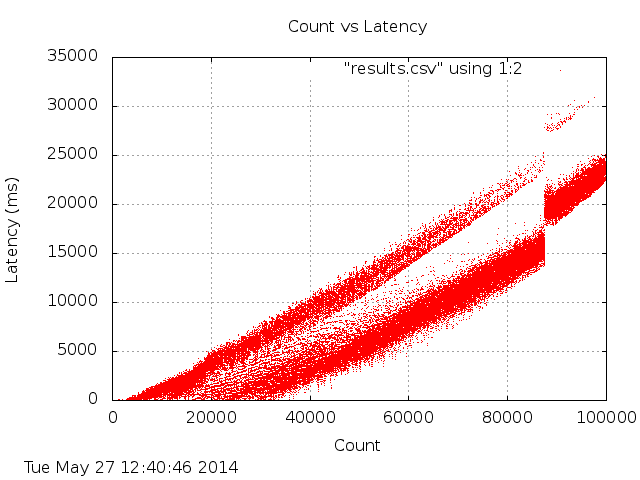

The data file committed next to this chart (first rows):
loc, val
0, 7
1, 4
2, 2
3, 2
4, 3
5, 2
6, 2
7, 1
8, 2
9, 1
10, 1
11, 1
12, 0
13, 4
14, 3
15, 3
16, 2
17, 2
18, 4
19, 3
20, 2
21, 2
22, 1
23, 1
24, 0
25, 1
26, 2
27, 1
28, 1
29, 4
30, 3
31, 2
32, 2
33, 2
34, 1
35, 2
36, 1
37, 1
38, 2
39, 2
40, 1
41, 2
42, 2
43, 4
44, 1
45, 2
46, 1
47, 2
48, 2
49, 1
50, 1
51, 1
52, 1
53, 2
54, 2
55, 1
56, 1
57, 1
58, 1
59, 1
... 99,940 more rows
